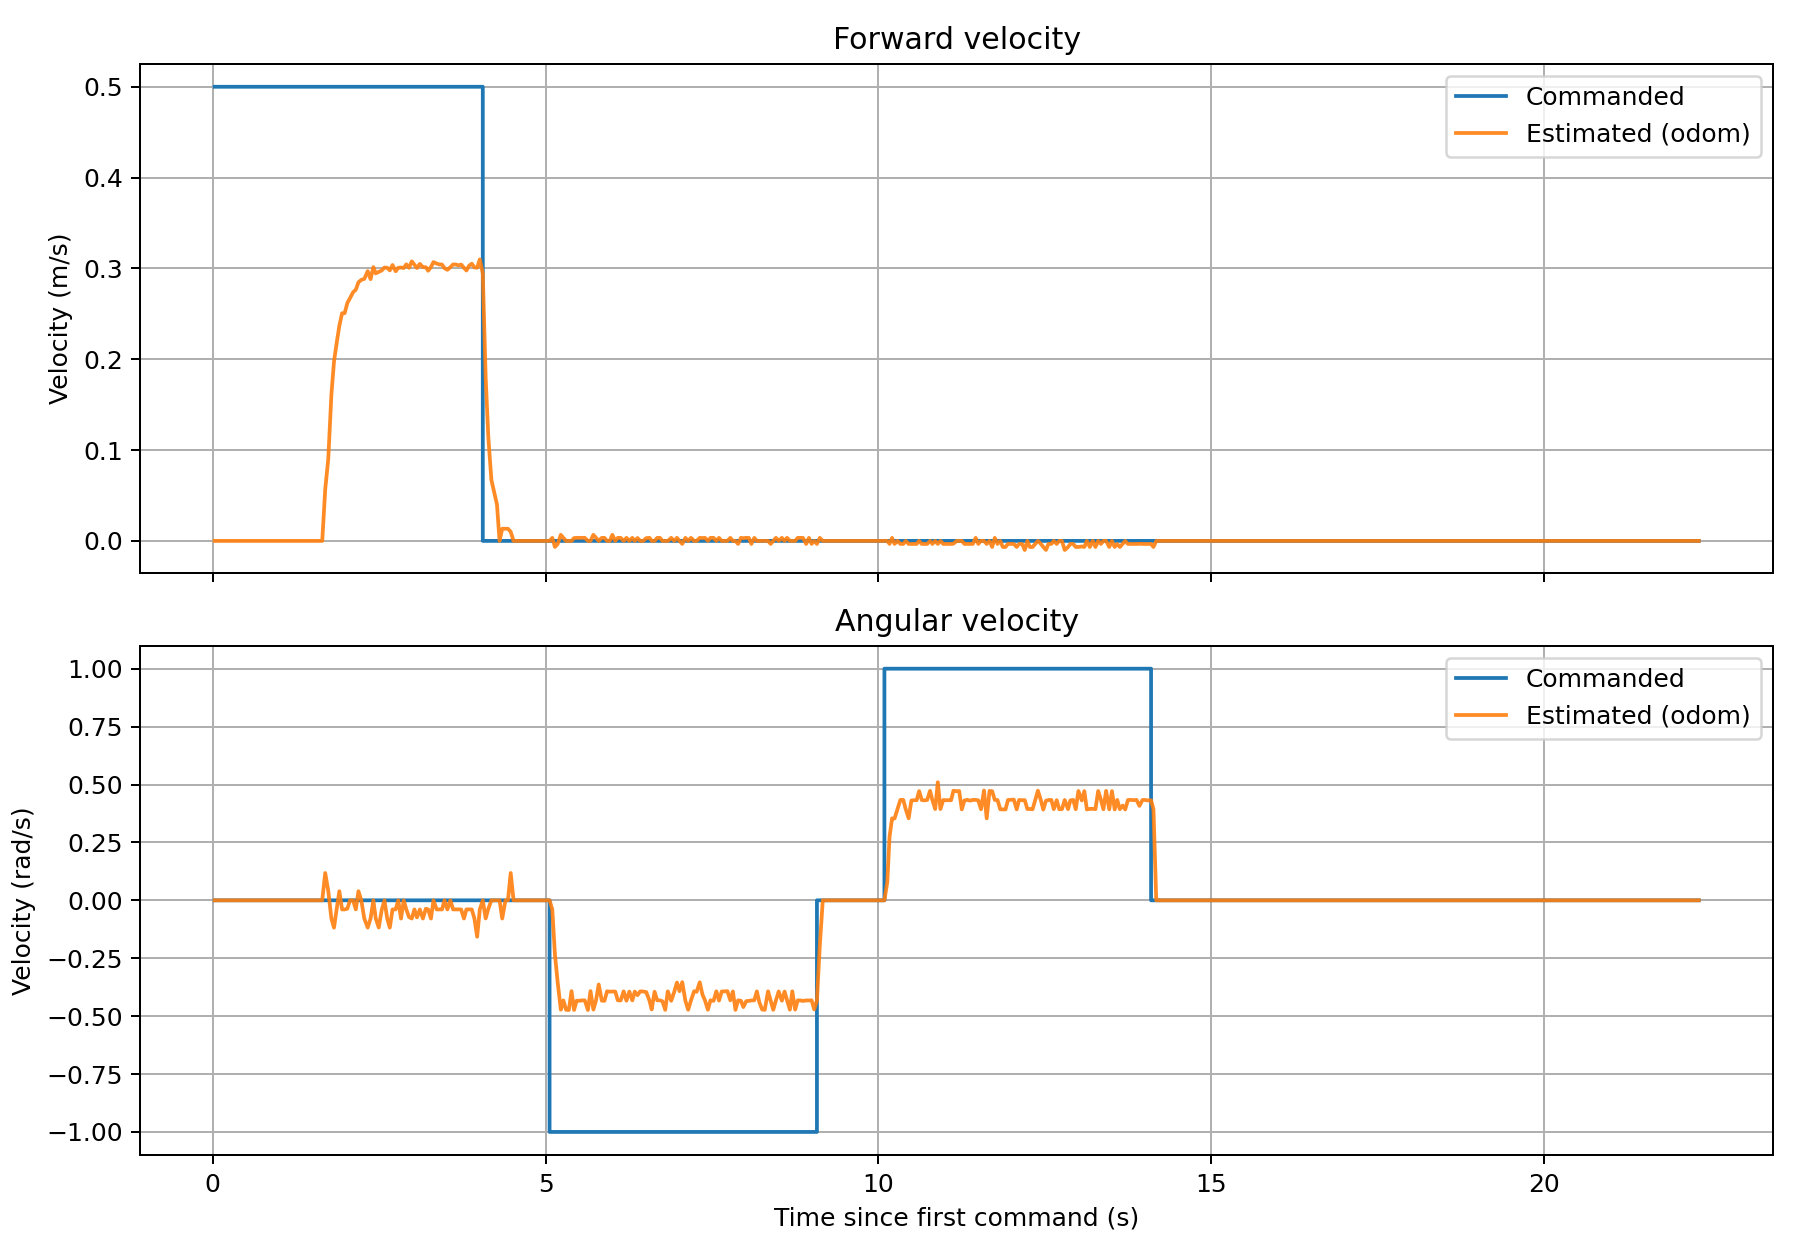

Source data for this figure (header and first rows):
time_s, cmd_vx_m_s, odom_vx_m_s, cmd_wz_rad_s, odom_wz_rad_s
0.0288, 0.5, 0.000000, 0.000000, -0.000000
0.0668, 0.5, 0.000000, 0.000000, -0.000000
0.1108, 0.5, 0.000000, 0.000000, -0.000000
0.1506, 0.5, 0.000000, 0.000000, -0.000000
0.1877, 0.5, 0.000000, 0.000000, -0.000000
0.2259, 0.5, 0.000000, 0.000000, -0.000000
0.2647, 0.5, 0.000000, 0.000000, -0.000000
0.3067, 0.5, 0.000000, 0.000000, -0.000000
0.3467, 0.5, 0.000000, 0.000000, -0.000000
0.3899, 0.5, 0.000000, 0.000000, -0.000000
0.4267, 0.5, 0.000000, 0.000000, -0.000000
0.4696, 0.5, 0.000000, 0.000000, -0.000000
0.5087, 0.5, 0.000000, 0.000000, -0.000000
0.5497, 0.5, 0.000000, 0.000000, -0.000000
0.5878, 0.5, 0.000000, 0.000000, -0.000000
0.6327, 0.5, 0.000000, 0.000000, -0.000000
0.6759, 0.5, 0.000000, 0.000000, -0.000000
0.7159, 0.5, 0.000000, 0.000000, -0.000000
0.7587, 0.5, 0.000000, 0.000000, -0.000000
0.7938, 0.5, 0.000000, 0.000000, -0.000000
0.8348, 0.5, 0.000000, 0.000000, -0.000000
0.8779, 0.5, 0.000000, 0.000000, -0.000000
0.9188, 0.5, 0.000000, 0.000000, -0.000000
0.9567, 0.5, 0.000000, 0.000000, -0.000000
0.9948, 0.5, 0.000000, 0.000000, -0.000000
1.037, 0.5, 0.000000, 0.000000, -0.000000
1.079, 0.5, 0.000000, 0.000000, -0.000000
1.117, 0.5, 0.000000, 0.000000, -0.000000
1.159, 0.5, 0.000000, 0.000000, -0.000000
1.2, 0.5, 0.000000, 0.000000, -0.000000
1.245, 0.5, 0.000000, 0.000000, -0.000000
1.285, 0.5, 0.000000, 0.000000, -0.000000
1.324, 0.5, 0.000000, 0.000000, -0.000000
1.365, 0.5, 0.000000, 0.000000, -0.000000
1.405, 0.5, 0.000000, 0.000000, -0.000000
1.445, 0.5, 0.000000, 0.000000, -0.000000
1.487, 0.5, 0.000000, 0.000000, -0.000000
1.526, 0.5, 0.000000, 0.000000, -0.000000
1.567, 0.5, 0.000000, 0.000000, -0.000000
1.605, 0.5, 0.000000, 0.000000, -0.000000
1.645, 0.5, 0.000000, 0.000000, -0.000000
1.69, 0.5, 0.05675, 0.000000, 0.1178
1.736, 0.5, 0.09039, 0.000000, 0.03939
1.782, 0.5, 0.1611, 0.000000, -0.07897
1.822, 0.5, 0.1976, 0.000000, -0.1182
1.861, 0.5, 0.2174, 0.000000, -0.03935
1.902, 0.5, 0.2368, 0.000000, 0.03925
1.943, 0.5, 0.2507, 0.000000, -0.03932
1.982, 0.5, 0.2507, 0.000000, -0.03932
2.022, 0.5, 0.2619, 0.000000, -0.03625
2.062, 0.5, 0.2672, 0.000000, 0.000000
2.108, 0.5, 0.2737, 0.000000, 0.000000
2.149, 0.5, 0.2766, 0.000000, -0.03921
2.189, 0.5, 0.2847, 0.000000, 0.03941
2.232, 0.5, 0.2874, 0.000000, 0.000000
2.277, 0.5, 0.2884, 0.000000, -0.07892
2.328, 0.5, 0.297, 0.000000, -0.1178
2.371, 0.5, 0.2882, 0.000000, -0.07884
2.413, 0.5, 0.3014, 0.000000, 0.000000
2.449, 0.5, 0.2946, 0.000000, -0.07876
... 484 more rows
